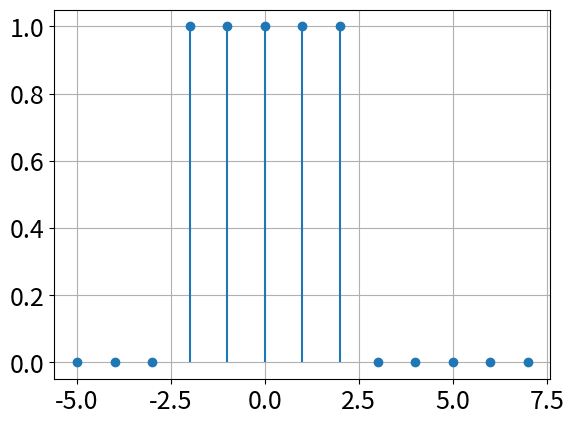

The matplotlib source for this figure:
import numpy as np
import matplotlib.pyplot as plt

n = np.arange(-5, 8)

x_n = np.zeros(n.shape)

signal = (n**2 >= 0) & (n**2 <= 4)
x_n[signal] = 1

plt.stem(n, x_n, basefmt=" ")

plt.grid(True)
plt.gca().tick_params(labelsize=18)

plt.show()
